Image classification data set "dataset" (atlan-antillia/sol4py on GitHub). Class labels (50): 3x3 basketball, archery, artistic gymnastics, artistic swimming, athletics, badminton, baseball, basketball, beach volleyball, boxing, canoe slalom, canoe sprint, cycling BMX freestyle, cycling BMX racing, cycling mountain bike, cycling road, cycling track, diving, equestrian dressage, equestrian eventing, equestrian jumping, fencing, football, golf, handball, hockey, judo, karate kata, karate kumite, marathon swimming, modern pentathlon, rhythmic gymnastics, rowing, rugby, sailing, shooting, skateboarding, softball, sport climbing, surfing, swimming, table tennis, taekwondo, tennis, trampoline gymnastics, triathlon, volleyball, water polo, weightlifting, wrestling.

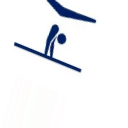
Label: artistic gymnastics

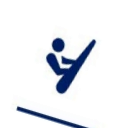
Label: trampoline gymnastics

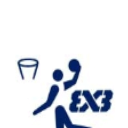
Label: 3x3 basketball

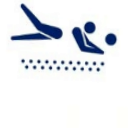
Label: beach volleyball

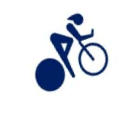
Label: cycling track

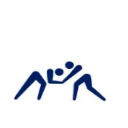
Label: wrestling
